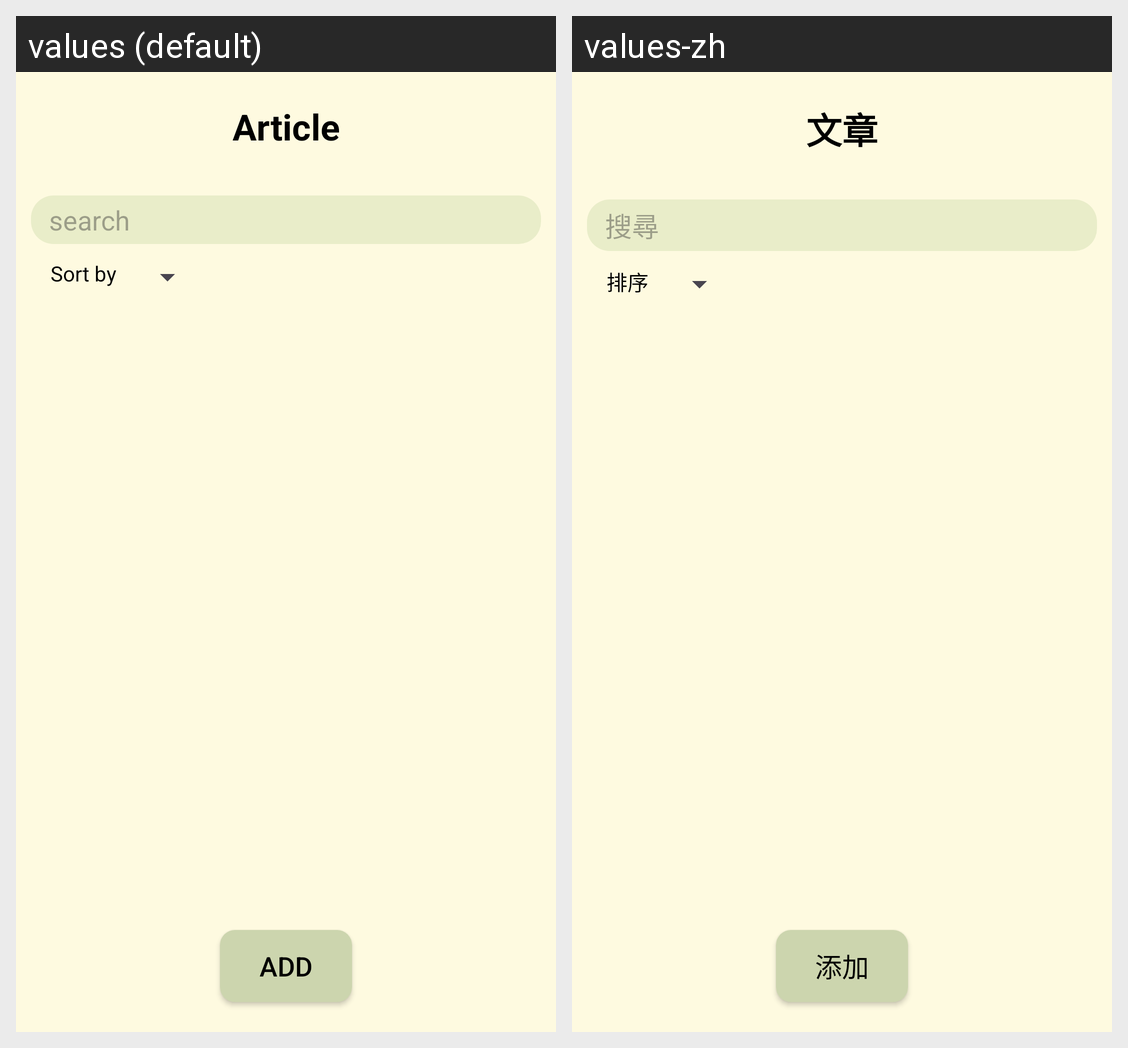

This grid shows one Android layout under two languages. Give, for every string resource on the screen, its name, the default text and each shown locale's text.
Android screen res/layout/fragment_write_main.xml rendered under 2 locales, left to right: values (default), values-zh. Device: Nexus 5 (rendered at 1080×1920; each locale shown at half size, 540×960, under a caption strip naming it); theme Theme.CSCI3310Project.
Strings drawn on this screen, with the default value and each locale's value (text and hints the layout hard-codes, and strings that could not be matched under every locale, appear in the picture but are not listed):

article
  values: Article
  values-zh: 文章

search
  values: search
  values-zh: 搜尋

sort
  values: Sort by
  values-zh: 排序

add
  values: Add
  values-zh: 添加
